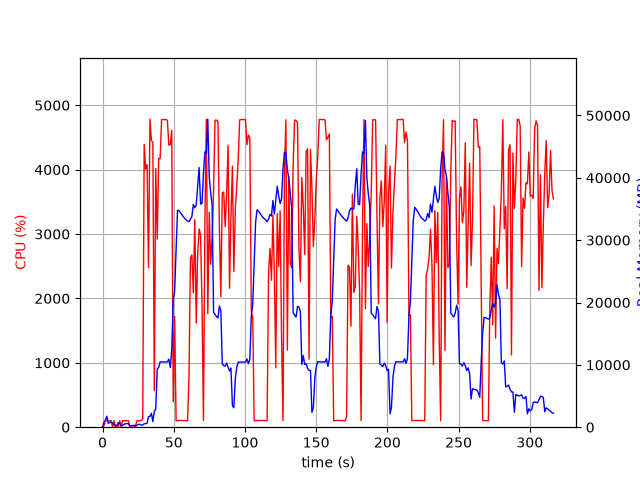

The table this chart was drawn from, first rows:
elapsed_time, nproc, cpu, mem_real, mem_virtual
4.291534423828125e-05, 1, 0.0, 7.469, 3185
1.006, 12, 23.9, 822.5, 4097
2.014, 5, 102.3, 1104, 3387
3.021, 11, 103.3, 1761, 5978
4.028, 3, 100.1, 629.6, 2277
5.037, 3, 99.2, 740.7, 2379
6.045, 3, 99.2, 843.6, 2491
7.053, 5, 3.0, 666.3, 2836
8.062, 3, 101.2, 375.3, 1939
9.07, 3, 2.0, 322.3, 1888
10.08, 3, 1.0, 251.8, 1820
11.09, 5, 7.9, 732.3, 2956
12.1, 4, 101.2, 637.5, 2570
13.1, 3, 4.0, 203.7, 1909
14.11, 3, 100.3, 339, 2005
15.12, 3, 99.3, 447.1, 2177
16.13, 3, 100.2, 569.4, 2325
17.13, 3, 99.2, 569.4, 2325
18.14, 3, 100.1, 569.4, 2325
19.15, 3, 0.0, 228.1, 1917
20.16, 3, 1.0, 248.7, 1932
21.17, 3, 0.0, 261.1, 1874
22.18, 3, 1.0, 298, 2030
23.19, 1, 27.7, 122.9, 796
24.2, 1, 100.2, 352.9, 1400
25.2, 1, 99.3, 441, 1528
26.21, 1, 99.2, 466.1, 2062
27.22, 1, 107.2, 316.8, 5531
28.23, 1, 130.1, 360.4, 5531
29.24, 1, 4391, 545.5, 5531
30.25, 1, 4008, 556.9, 5531
31.27, 1, 4080, 620.1, 6095
32.27, 1, 2474, 1714, 7383
33.29, 1, 4783, 1714, 7383
34.31, 1, 4450, 2228, 7383
35.33, 1, 4428, 884.4, 7383
36.34, 1, 566.5, 2589, 9463
37.35, 1, 4019, 2839, 9503
38.41, 1, 2921, 9368, 15973
39.41, 1, 4176, 9597, 20069
40.43, 1, 4169, 10493, 20069
41.45, 1, 4774, 10475, 20069
42.48, 1, 4782, 10475, 20069
43.5, 1, 4774, 10475, 20069
44.52, 1, 4780, 10472, 20069
45.54, 1, 4766, 10469, 20069
46.56, 1, 4380, 10914, 20069
47.58, 1, 4390, 9560, 20069
48.6, 1, 4609, 12427, 24689
49.62, 1, 392.7, 20467, 35175
50.62, 1, 1720, 21860, 55655
51.63, 1, 100.1, 28380, 55655
52.64, 1, 102.2, 34796, 55655
53.65, 1, 105.1, 34732, 55655
54.66, 1, 105.1, 34435, 55655
55.67, 1, 104.3, 34112, 55655
56.67, 1, 104.1, 33767, 55655
57.68, 1, 102.2, 33495, 55655
58.69, 1, 102.3, 33275, 55655
59.7, 1, 100.1, 33089, 55655
... 253 more rows
